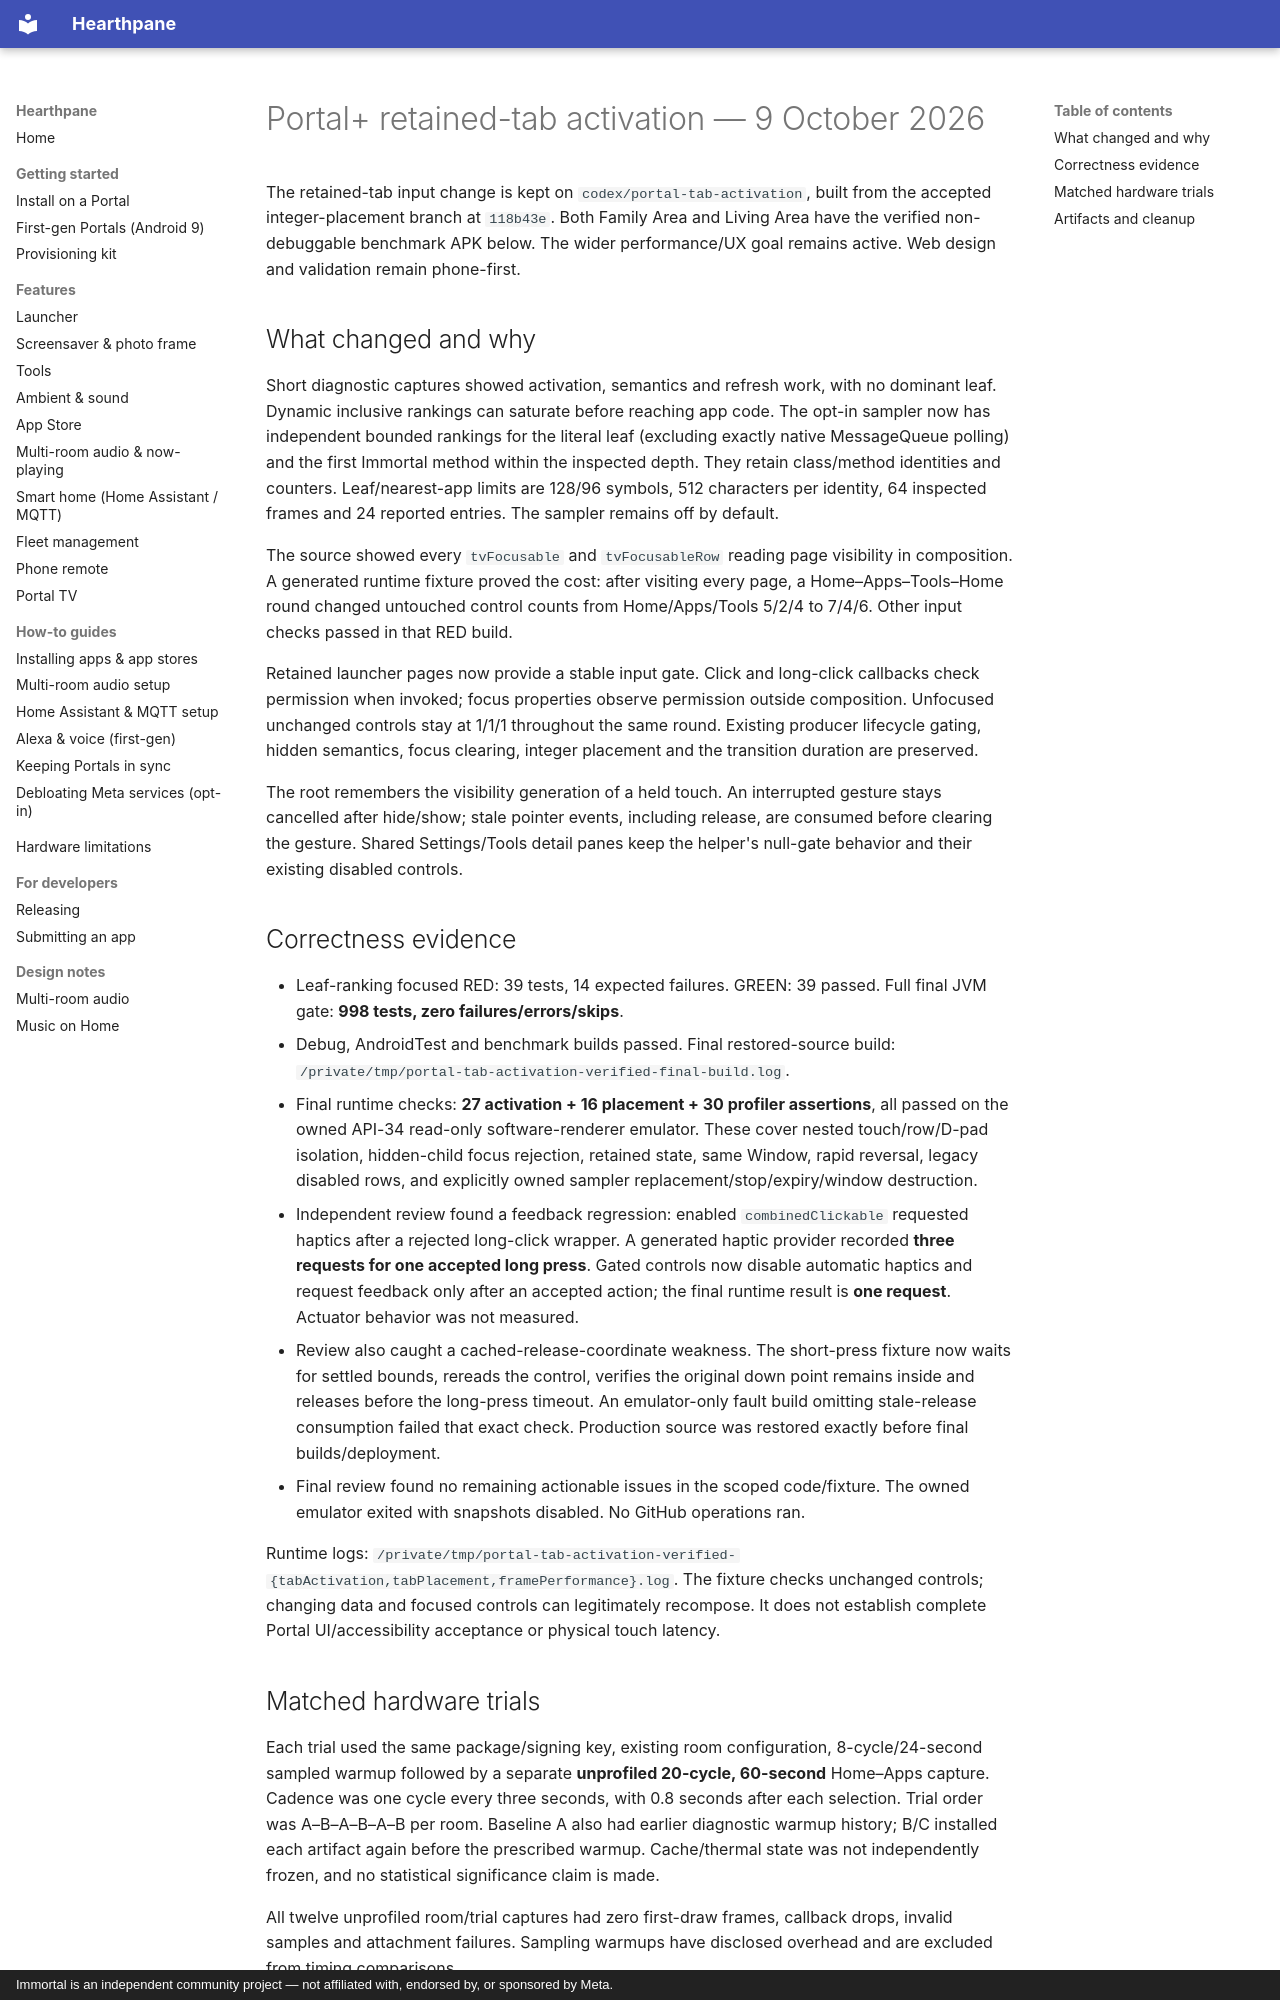

repository: rlchandani/portal-prime · page: design/portal-plus-tab-activation/index.html · generator: mkdocs · copyright: Immortal is an independent community project — not affiliated with, endorsed by, or sponsored by Meta.

# Portal+ retained-tab activation — 9 October 2026

The retained-tab input change is kept on `codex/portal-tab-activation`, built
from the accepted integer-placement branch at `118b43e`. Both Family Area and
Living Area have the verified non-debuggable benchmark APK below. The wider
performance/UX goal remains active. Web design and validation remain phone-first.

## What changed and why

Short diagnostic captures showed activation, semantics and refresh work, with no
dominant leaf. Dynamic inclusive rankings can saturate before reaching app code.
The opt-in sampler now has independent bounded rankings for the literal leaf
(excluding exactly native MessageQueue polling) and the first Immortal method
within the inspected depth. They retain class/method identities and counters.
Leaf/nearest-app limits are 128/96 symbols, 512 characters per identity, 64
inspected frames and 24 reported entries. The sampler remains off by default.

The source showed every `tvFocusable` and `tvFocusableRow` reading page visibility
in composition. A generated runtime fixture proved the cost: after visiting every
page, a Home–Apps–Tools–Home round changed untouched control counts from
Home/Apps/Tools 5/2/4 to 7/4/6. Other input checks passed in that RED build.

Retained launcher pages now provide a stable input gate. Click and long-click
callbacks check permission when invoked; focus properties observe permission
outside composition. Unfocused unchanged controls stay at 1/1/1 throughout the
same round. Existing producer lifecycle gating, hidden semantics, focus clearing,
integer placement and the transition duration are preserved.

The root remembers the visibility generation of a held touch. An interrupted
gesture stays cancelled after hide/show; stale pointer events, including release,
are consumed before clearing the gesture. Shared Settings/Tools detail panes
keep the helper's null-gate behavior and their existing disabled controls.

## Correctness evidence

- Leaf-ranking focused RED: 39 tests, 14 expected failures. GREEN: 39 passed.
  Full final JVM gate: **998 tests, zero failures/errors/skips**.
- Debug, AndroidTest and benchmark builds passed. Final restored-source build:
  `/private/tmp/portal-tab-activation-verified-final-build.log`.
- Final runtime checks: **27 activation + 16 placement + 30 profiler assertions**,
  all passed on the owned API-34 read-only software-renderer emulator.
  These cover nested touch/row/D-pad isolation, hidden-child focus rejection,
  retained state, same Window, rapid reversal, legacy disabled rows, and
  explicitly owned sampler replacement/stop/expiry/window destruction.
- Independent review found a feedback regression: enabled `combinedClickable`
  requested haptics after a rejected long-click wrapper. A generated haptic
  provider recorded **three requests for one accepted long press**. Gated controls
  now disable automatic haptics and request feedback only after an accepted action;
  the final runtime result is **one request**. Actuator behavior was not measured.
- Review also caught a cached-release-coordinate weakness. The short-press
  fixture now waits for settled bounds, rereads the control, verifies the original
  down point remains inside and releases before the long-press timeout. An
  emulator-only fault build omitting stale-release consumption failed that exact
  check. Production source was restored exactly before final builds/deployment.
- Final review found no remaining actionable issues in the scoped code/fixture.
  The owned emulator exited with snapshots disabled. No GitHub operations ran.

Runtime logs: `/private/tmp/portal-tab-activation-verified-{tabActivation,tabPlacement,framePerformance}.log`.
The fixture checks unchanged controls; changing data and focused controls can
legitimately recompose. It does not establish complete Portal UI/accessibility
acceptance or physical touch latency.
